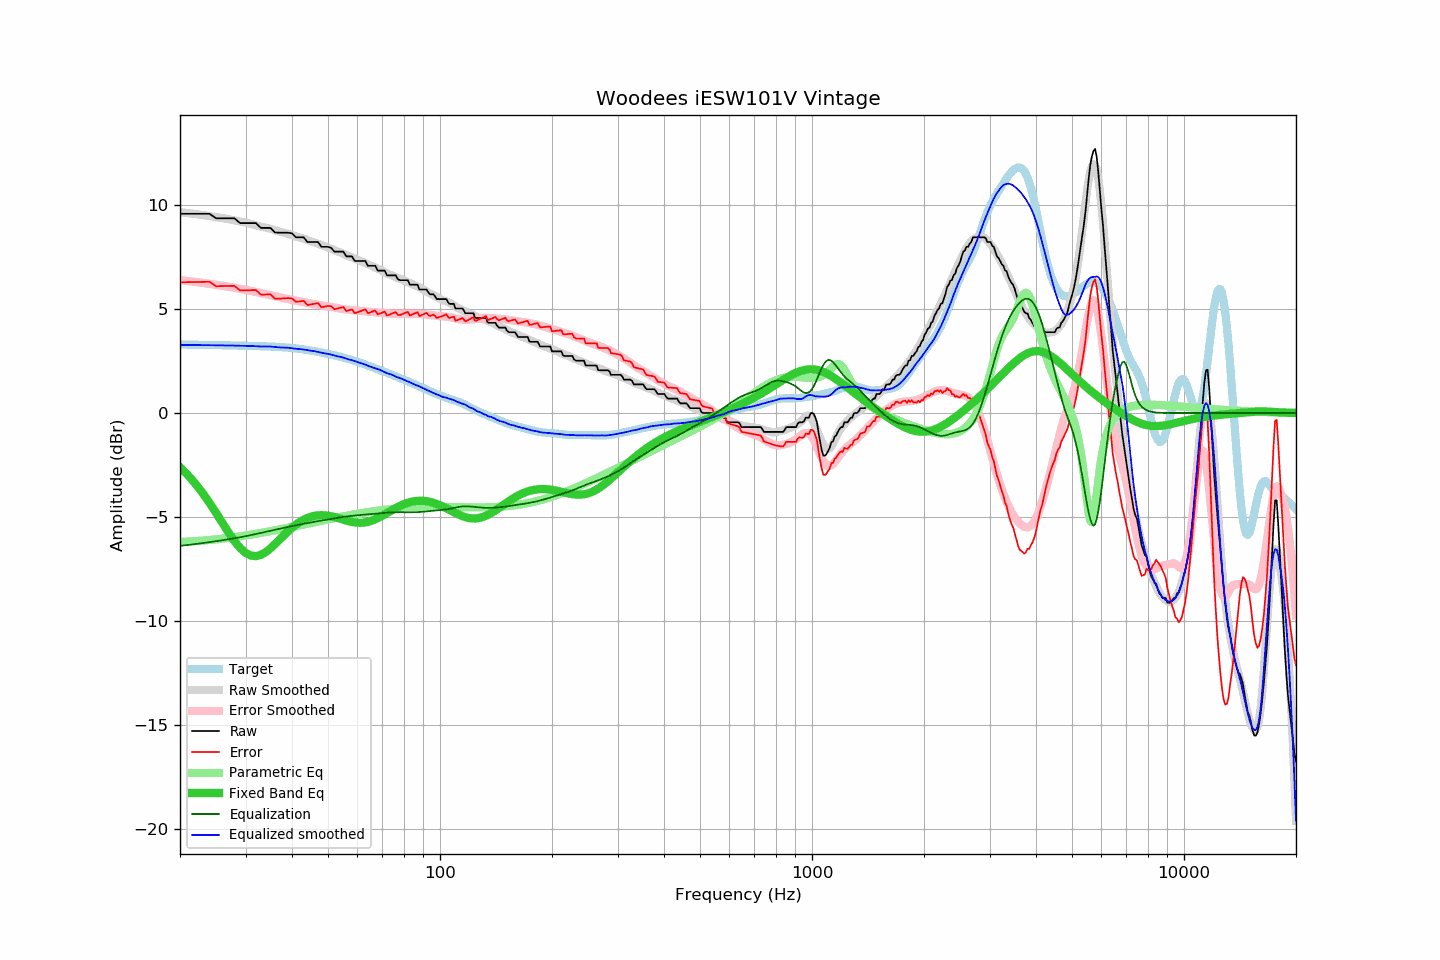

Values plotted in this chart, from the file beside it:
frequency, raw, error, smoothed, error_smoothed, equalization, parametric_eq, equalized_raw, equalized_smoothed, target
20, 9.57, 6.28, 9.65, 6.38, -6.38, -2.60, 3.19, 3.27, 3.29
21, 9.57, 6.29, 9.61, 6.34, -6.34, -2.98, 3.23, 3.27, 3.29
22, 9.57, 6.29, 9.56, 6.30, -6.30, -3.40, 3.28, 3.26, 3.28
23, 9.57, 6.30, 9.51, 6.25, -6.25, -3.84, 3.32, 3.26, 3.27
24, 9.57, 6.30, 9.46, 6.21, -6.21, -4.31, 3.37, 3.26, 3.27
25, 9.35, 6.09, 9.41, 6.16, -6.16, -4.80, 3.19, 3.25, 3.26
26, 9.35, 6.10, 9.36, 6.11, -6.11, -5.28, 3.24, 3.25, 3.26
27, 9.35, 6.10, 9.31, 6.07, -6.07, -5.74, 3.29, 3.24, 3.25
28, 9.35, 6.11, 9.26, 6.02, -6.02, -6.15, 3.33, 3.24, 3.24
29, 9.12, 5.89, 9.20, 5.97, -5.97, -6.48, 3.15, 3.23, 3.24
30, 9.12, 5.89, 9.15, 5.92, -5.92, -6.72, 3.20, 3.23, 3.23
31, 9.12, 5.90, 9.09, 5.87, -5.87, -6.85, 3.26, 3.22, 3.22
32, 9.12, 5.91, 9.02, 5.81, -5.81, -6.88, 3.31, 3.21, 3.22
33, 8.89, 5.68, 8.95, 5.76, -5.76, -6.82, 3.13, 3.19, 3.21
34, 8.89, 5.69, 8.90, 5.71, -5.71, -6.68, 3.18, 3.20, 3.20
35, 8.89, 5.70, 8.85, 5.66, -5.66, -6.50, 3.23, 3.19, 3.19
36, 8.67, 5.49, 8.78, 5.61, -5.61, -6.30, 3.06, 3.17, 3.18
37, 8.66, 5.49, 8.71, 5.56, -5.56, -6.09, 3.10, 3.15, 3.17
38, 8.66, 5.50, 8.66, 5.52, -5.52, -5.88, 3.14, 3.14, 3.16
39, 8.66, 5.52, 8.61, 5.47, -5.47, -5.69, 3.19, 3.14, 3.14
40, 8.63, 5.51, 8.54, 5.43, -5.43, -5.52, 3.20, 3.11, 3.12
41, 8.44, 5.34, 8.48, 5.39, -5.39, -5.36, 3.05, 3.08, 3.10
42, 8.44, 5.36, 8.43, 5.36, -5.36, -5.23, 3.08, 3.07, 3.08
43, 8.44, 5.39, 8.38, 5.32, -5.32, -5.13, 3.12, 3.05, 3.05
44, 8.21, 5.19, 8.31, 5.29, -5.29, -5.04, 2.92, 3.02, 3.03
45, 8.21, 5.22, 8.24, 5.25, -5.25, -4.98, 2.96, 2.99, 3.00
46, 8.21, 5.25, 8.20, 5.23, -5.23, -4.94, 2.99, 2.97, 2.97
47, 8.21, 5.28, 8.13, 5.20, -5.20, -4.92, 3.02, 2.93, 2.93
48, 7.98, 5.08, 8.06, 5.17, -5.17, -4.91, 2.82, 2.90, 2.90
49, 7.98, 5.11, 8.01, 5.14, -5.14, -4.91, 2.84, 2.87, 2.87
50, 7.98, 5.14, 7.95, 5.11, -5.11, -4.93, 2.87, 2.84, 2.84
51, 7.93, 5.13, 7.89, 5.08, -5.08, -4.96, 2.85, 2.81, 2.80
52, 7.75, 4.98, 7.82, 5.06, -5.06, -5.00, 2.69, 2.76, 2.77
53, 7.75, 5.02, 7.76, 5.04, -5.04, -5.04, 2.72, 2.72, 2.73
54, 7.75, 5.05, 7.71, 5.01, -5.01, -5.08, 2.74, 2.70, 2.70
55, 7.75, 5.09, 7.65, 4.99, -4.99, -5.12, 2.76, 2.66, 2.66
56, 7.52, 4.90, 7.58, 4.97, -4.97, -5.17, 2.55, 2.61, 2.63
57, 7.52, 4.94, 7.52, 4.96, -4.96, -5.20, 2.57, 2.57, 2.59
58, 7.52, 4.98, 7.48, 4.94, -4.94, -5.23, 2.58, 2.54, 2.55
59, 7.30, 4.80, 7.42, 4.92, -4.92, -5.26, 2.38, 2.49, 2.50
60, 7.30, 4.84, 7.36, 4.91, -4.91, -5.27, 2.39, 2.45, 2.46
61, 7.30, 4.88, 7.30, 4.90, -4.90, -5.27, 2.40, 2.40, 2.42
62, 7.30, 4.93, 7.26, 4.89, -4.89, -5.27, 2.41, 2.37, 2.37
63, 7.30, 4.98, 7.20, 4.88, -4.88, -5.25, 2.42, 2.32, 2.33
64, 7.07, 4.79, 7.14, 4.87, -4.87, -5.23, 2.21, 2.27, 2.28
65, 7.07, 4.84, 7.08, 4.86, -4.86, -5.19, 2.21, 2.23, 2.23
66, 7.07, 4.88, 7.03, 4.85, -4.85, -5.15, 2.22, 2.18, 2.19
67, 7.07, 4.93, 6.98, 4.84, -4.84, -5.10, 2.23, 2.14, 2.15
68, 6.84, 4.74, 6.93, 4.83, -4.83, -5.05, 2.02, 2.10, 2.10
69, 6.84, 4.78, 6.88, 4.82, -4.82, -4.99, 2.03, 2.07, 2.06
70, 6.84, 4.82, 6.82, 4.81, -4.81, -4.93, 2.04, 2.01, 2.02
71, 6.84, 4.87, 6.76, 4.80, -4.80, -4.87, 2.05, 1.96, 1.98
72, 6.61, 4.68, 6.70, 4.79, -4.79, -4.81, 1.83, 1.91, 1.93
73, 6.61, 4.72, 6.66, 4.78, -4.78, -4.74, 1.83, 1.88, 1.89
74, 6.61, 4.76, 6.62, 4.77, -4.77, -4.68, 1.84, 1.85, 1.85
75, 6.61, 4.81, 6.57, 4.77, -4.77, -4.62, 1.84, 1.80, 1.80
76, 6.61, 4.85, 6.52, 4.77, -4.77, -4.57, 1.84, 1.75, 1.76
77, 6.43, 4.71, 6.48, 4.77, -4.77, -4.51, 1.66, 1.71, 1.72
78, 6.38, 4.70, 6.45, 4.77, -4.77, -4.47, 1.61, 1.68, 1.68
79, 6.38, 4.74, 6.41, 4.77, -4.77, -4.42, 1.61, 1.64, 1.64
... 553 more rows
